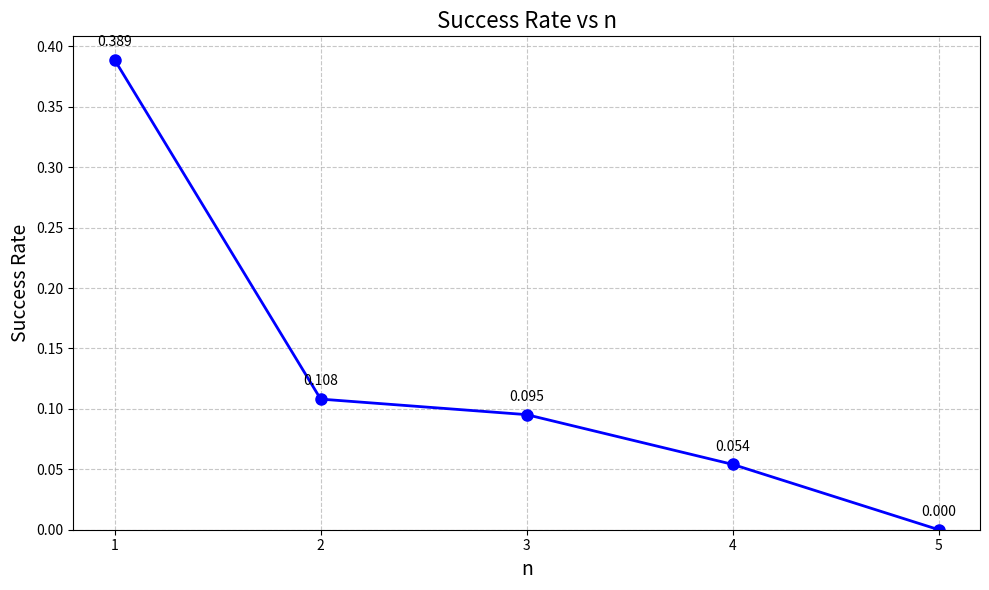

Here is the Python script that generated this plot:
import matplotlib.pyplot as plt
import numpy as np

# Data from the user
n_values = [1, 2, 3, 4, 5]
success_rates = [0.3888888889, 0.1081081081, 0.09523809524, 0.05405405405, 0]

# Create the plot
plt.figure(figsize=(10, 6))
plt.plot(n_values, success_rates, marker='o', linestyle='-', color='blue', linewidth=2, markersize=8)

# Add labels and title
plt.xlabel('n', fontsize=14)
plt.ylabel('Success Rate', fontsize=14)
plt.title('Success Rate vs n', fontsize=16)

# Add grid for better readability
plt.grid(True, linestyle='--', alpha=0.7)

# Add data labels
for i, (x, y) in enumerate(zip(n_values, success_rates)):
    plt.annotate(f'{y:.3f}', (x, y), textcoords="offset points", 
                 xytext=(0,10), ha='center', fontsize=10)

# Set y-axis to start from 0
plt.ylim(bottom=0)

# Customize x-axis ticks to show all n values
plt.xticks(n_values)

# Save the plot
plt.tight_layout()
plt.savefig('success_rate_vs_n.png')

# Show the plot
plt.show()
